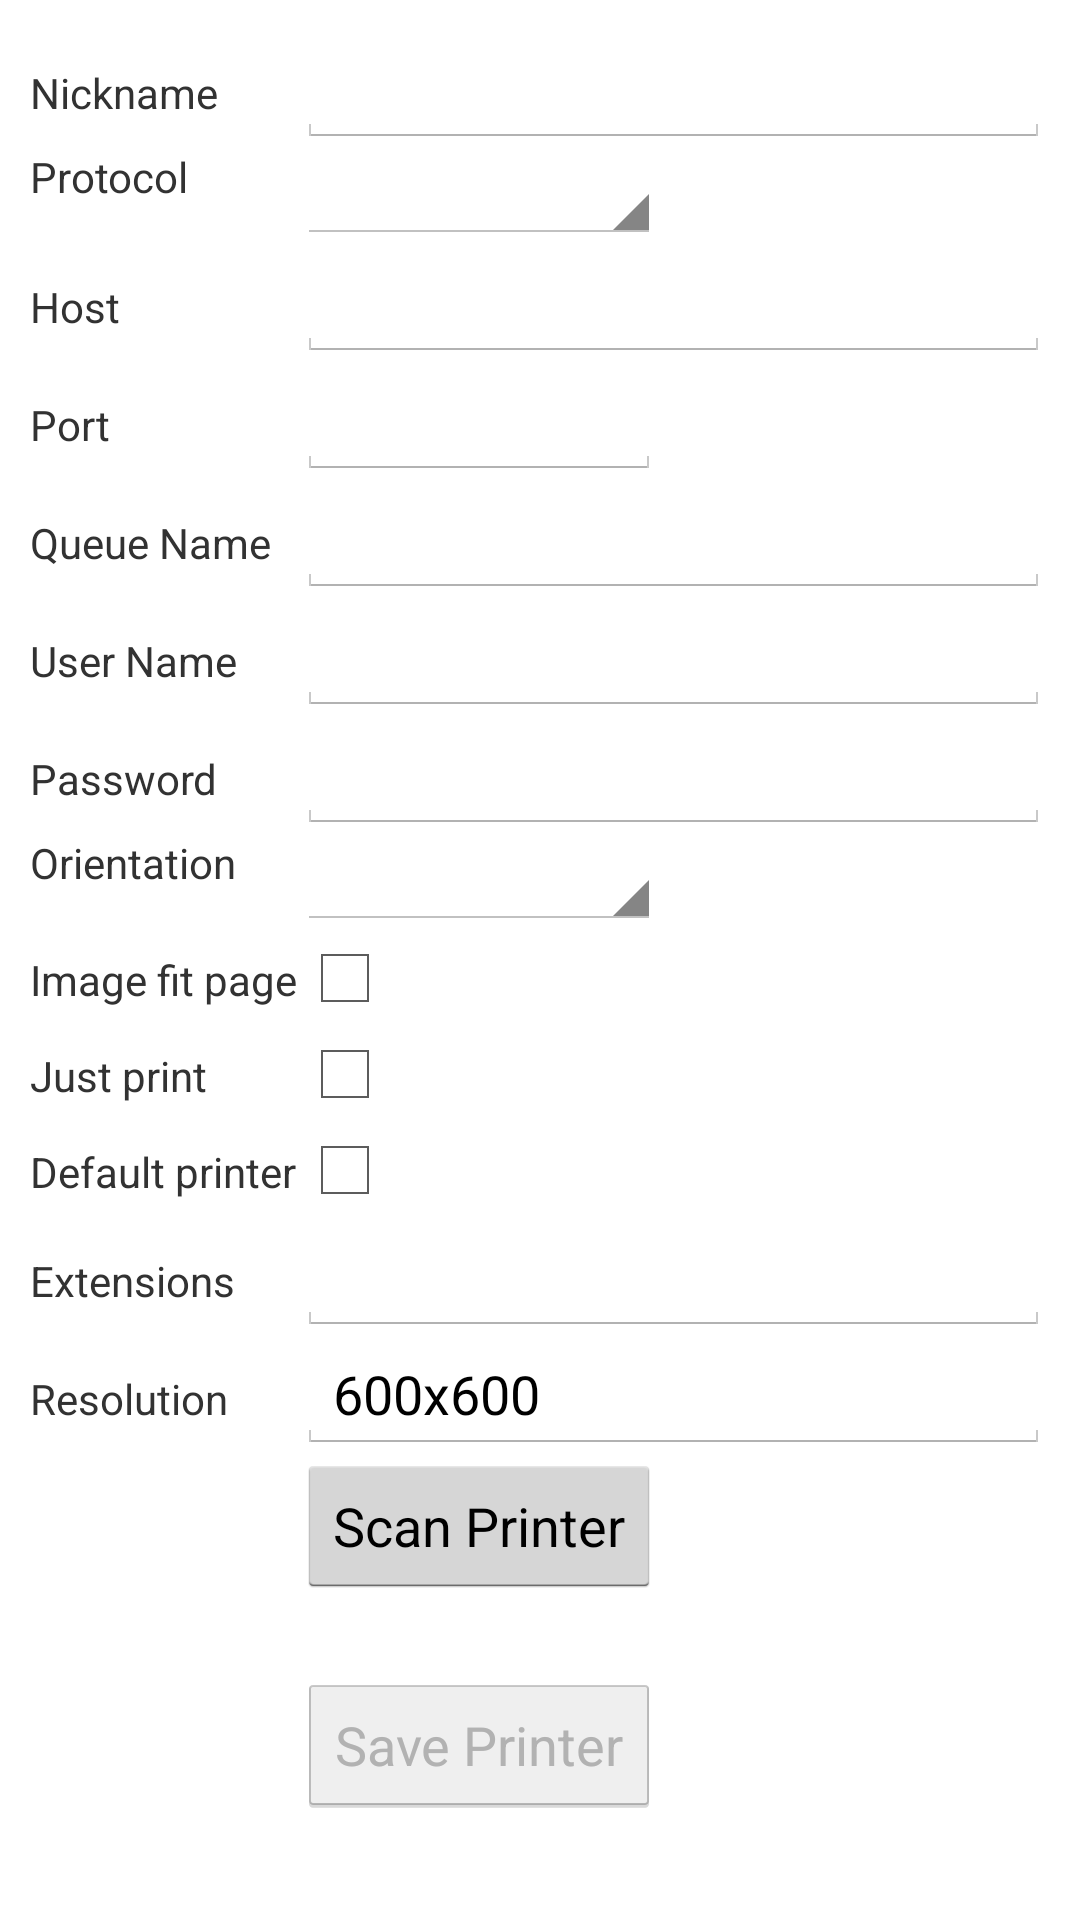

Produce the Android XML layout that renders to this screen, including the resource entries it uses.
<!-- AndroidManifest.xml: application theme android:Theme.Holo.Light.DarkActionBar -->
<!-- res/layout/activity_printer_add_edit.xml -->
<ScrollView xmlns:android="http://schemas.android.com/apk/res/android"
    android:layout_width="match_parent"
    android:layout_height="match_parent"
    xmlns:tools="http://schemas.android.com/tools"
    >

<TableLayout 
    android:layout_width="fill_parent"
    android:layout_height="wrap_content"
    android:layout_margin="10dp">
    
    <TableRow>
        <TextView
        	android:layout_width="wrap_content"
        	android:layout_height="wrap_content"
        	android:labelFor="@+id/editNickname"
        	android:text="@string/nickname" />
    	<EditText
        	android:id="@+id/editNickname"
        	android:inputType="text"
			android:layout_weight="1"
			android:layout_width="wrap_content"
        	android:layout_height="wrap_content" />
    </TableRow>
    <TableRow>
    	<TextView
        	android:layout_width="wrap_content"
        	android:layout_height="wrap_content"
        	android:text="@string/protocol" />

    	<Spinner
        	android:id="@+id/editProtocol"
        	android:inputType="text"
        	android:maxLines="1"
        	android:layout_width="wrap_content"
        	android:layout_height="wrap_content"/>
    </TableRow>
    <TableRow>
    	<TextView
        	android:layout_width="wrap_content"
        	android:layout_height="wrap_content"
        	android:labelFor="@+id/editHost"
        	android:text="@string/host" />

    	<EditText
        	android:id="@+id/editHost"
        	android:inputType="text"
			android:layout_weight="1"
        	android:layout_width="wrap_content"
        	android:layout_height="wrap_content"/>
    </TableRow>
    
    <TableRow>
    	<TextView
        	android:layout_width="wrap_content"
        	android:layout_height="wrap_content"
        	android:labelFor="@+id/editPort"
        	android:text="@string/port" />

    	<EditText
        	android:id="@+id/editPort"
        	android:inputType="number"
        	android:maxLines="1"
        	android:layout_width="wrap_content"
        	android:layout_height="wrap_content"/>
    </TableRow>
    
    	
    <TableRow>
        <TextView
        	android:layout_width="wrap_content"
        	android:layout_height="wrap_content"
        	android:labelFor="@+id/editQueue"
        	android:text="@string/queue" />

    	<EditText
        	android:id="@+id/editQueue"
        	android:inputType="text"
			android:layout_weight="1"
        	android:layout_width="wrap_content"
        	android:layout_height="wrap_content"/>
    </TableRow>
    
    <TableRow>
        <TextView
        	android:layout_width="wrap_content"
        	android:layout_height="wrap_content"
        	android:labelFor="@+id/editUserName"
        	android:text="@string/username" />

    	<EditText
        	android:id="@+id/editUserName"
        	android:inputType="text"
			android:layout_weight="1"
        	android:layout_width="wrap_content"
        	android:layout_height="wrap_content"/>
    </TableRow>
    
    <TableRow>
        <TextView
        	android:layout_width="wrap_content"
        	android:layout_height="wrap_content"
        	android:labelFor="@+id/editPassword"
        	android:text="@string/password" />

    	<EditText
        	android:id="@+id/editPassword"
        	android:inputType="textPassword"
			android:layout_weight="1"
        	android:layout_width="wrap_content"
        	android:layout_height="wrap_content"/>
    </TableRow>
    
    <TableRow>
        <TextView
        	android:layout_width="wrap_content"
        	android:layout_height="wrap_content"
        	android:text="@string/orientation" />

    	<Spinner
        	android:id="@+id/editOrientation"
        	android:layout_width="wrap_content"
        	android:layout_height="wrap_content"/>
    </TableRow>
    
    <TableRow>
        <TextView
        	android:layout_width="wrap_content"
        	android:layout_height="wrap_content"
        	android:text="@string/fittopage" />

    	<CheckBox
        	android:id="@+id/editFitToPage"
        	android:layout_width="wrap_content"
        	android:layout_height="wrap_content"/>
    </TableRow>
    
    
    <TableRow>
        <TextView
        	android:layout_width="wrap_content"
        	android:layout_height="wrap_content"
        	android:text="@string/justprint" />

    	<CheckBox
        	android:id="@+id/editNoOptions"
        	android:layout_width="wrap_content"
        	android:layout_height="wrap_content"/>
    </TableRow>
    
    <TableRow>
        <TextView
        	android:layout_width="wrap_content"
        	android:layout_height="wrap_content"
        	android:text="@string/isdefault" />

    	<CheckBox
        	android:id="@+id/editIsDefault"
        	android:layout_width="wrap_content"
        	android:layout_height="wrap_content"/>
    </TableRow>
    <TableRow>
        <TextView
        	android:layout_width="wrap_content"
        	android:layout_height="wrap_content"
        	android:labelFor="@+id/editExtensions"
        	android:text="@string/extensions" />

    	<EditText
        	android:id="@+id/editExtensions"
        	android:inputType="text"
			android:layout_weight="1"
        	android:layout_width="wrap_content"
        	android:layout_height="wrap_content"/>
    </TableRow>
    
    <TableRow>
    	<TextView
        	android:layout_width="wrap_content"
        	android:layout_height="wrap_content"
        	android:labelFor="@+id/editResolution"
        	android:text="@string/resolution" />

    	<EditText
        	android:id="@+id/editResolution"
        	android:inputType="text"
			android:layout_weight="1"
        	android:layout_width="wrap_content"
        	android:layout_height="wrap_content"
        	android:text="600x600"/>
    </TableRow>

    <TableRow>
        <View
            android:layout_width="1dp"
            android:layout_height="1dp" />
    	<Button
        	android:id="@+id/editTest"
        	android:layout_width="wrap_content"
        	android:layout_height="wrap_content"
        	android:text="@string/test" 
     		android:onClick="testPrinter" />
    </TableRow>
        <TableRow>
        <View
            android:layout_width="1dp"
            android:layout_height="1dp" />
    	<View
            android:layout_width="1dp"
            android:layout_height="25dp" />
    </TableRow>
    <TableRow>
        <View
            android:layout_width="1dp"
            android:layout_height="1dp" />
       	<Button
        	android:id="@+id/editSave"
        	android:layout_width="wrap_content"
        	android:layout_height="wrap_content"
        	android:text="@string/save" 
     		android:onClick="savePrinter"
     		android:enabled="false" />
    </TableRow>
    <TableRow>
    	<TextView
        	android:layout_width="wrap_content"
        	android:layout_height="20dp" />
    </TableRow>
    
</TableLayout>
</ScrollView>
<!-- resources referenced by this layout -->
<resources>
  <string name="extensions">Extensions</string>
  <string name="fittopage">Image fit page</string>
  <string name="host">Host</string>
  <string name="isdefault">Default printer</string>
  <string name="justprint">Just print</string>
  <string name="nickname">Nickname</string>
  <string name="orientation">Orientation</string>
  <string name="password">Password</string>
  <string name="port">Port</string>
  <string name="protocol">Protocol</string>
  <string name="queue">Queue Name</string>
  <string name="resolution">Resolution</string>
  <string name="save">Save Printer</string>
  <string name="test">Scan Printer</string>
  <string name="username">User Name</string>
</resources>
